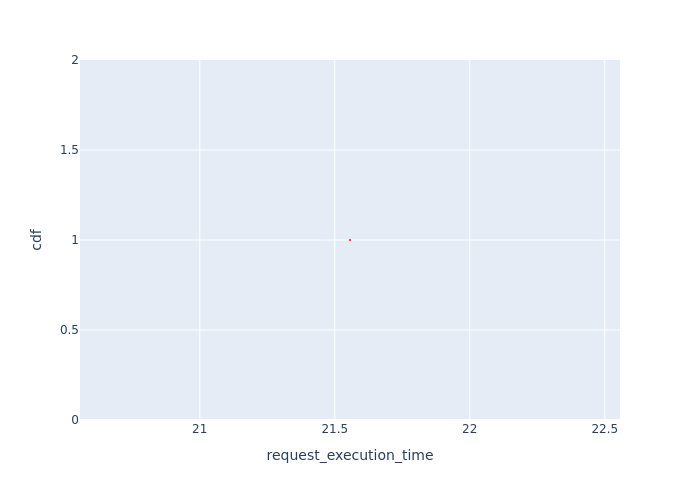

Data behind this chart, as committed beside it:
, Request Id, request_execution_time, cdf
0, 0, 21.56, 1.0
